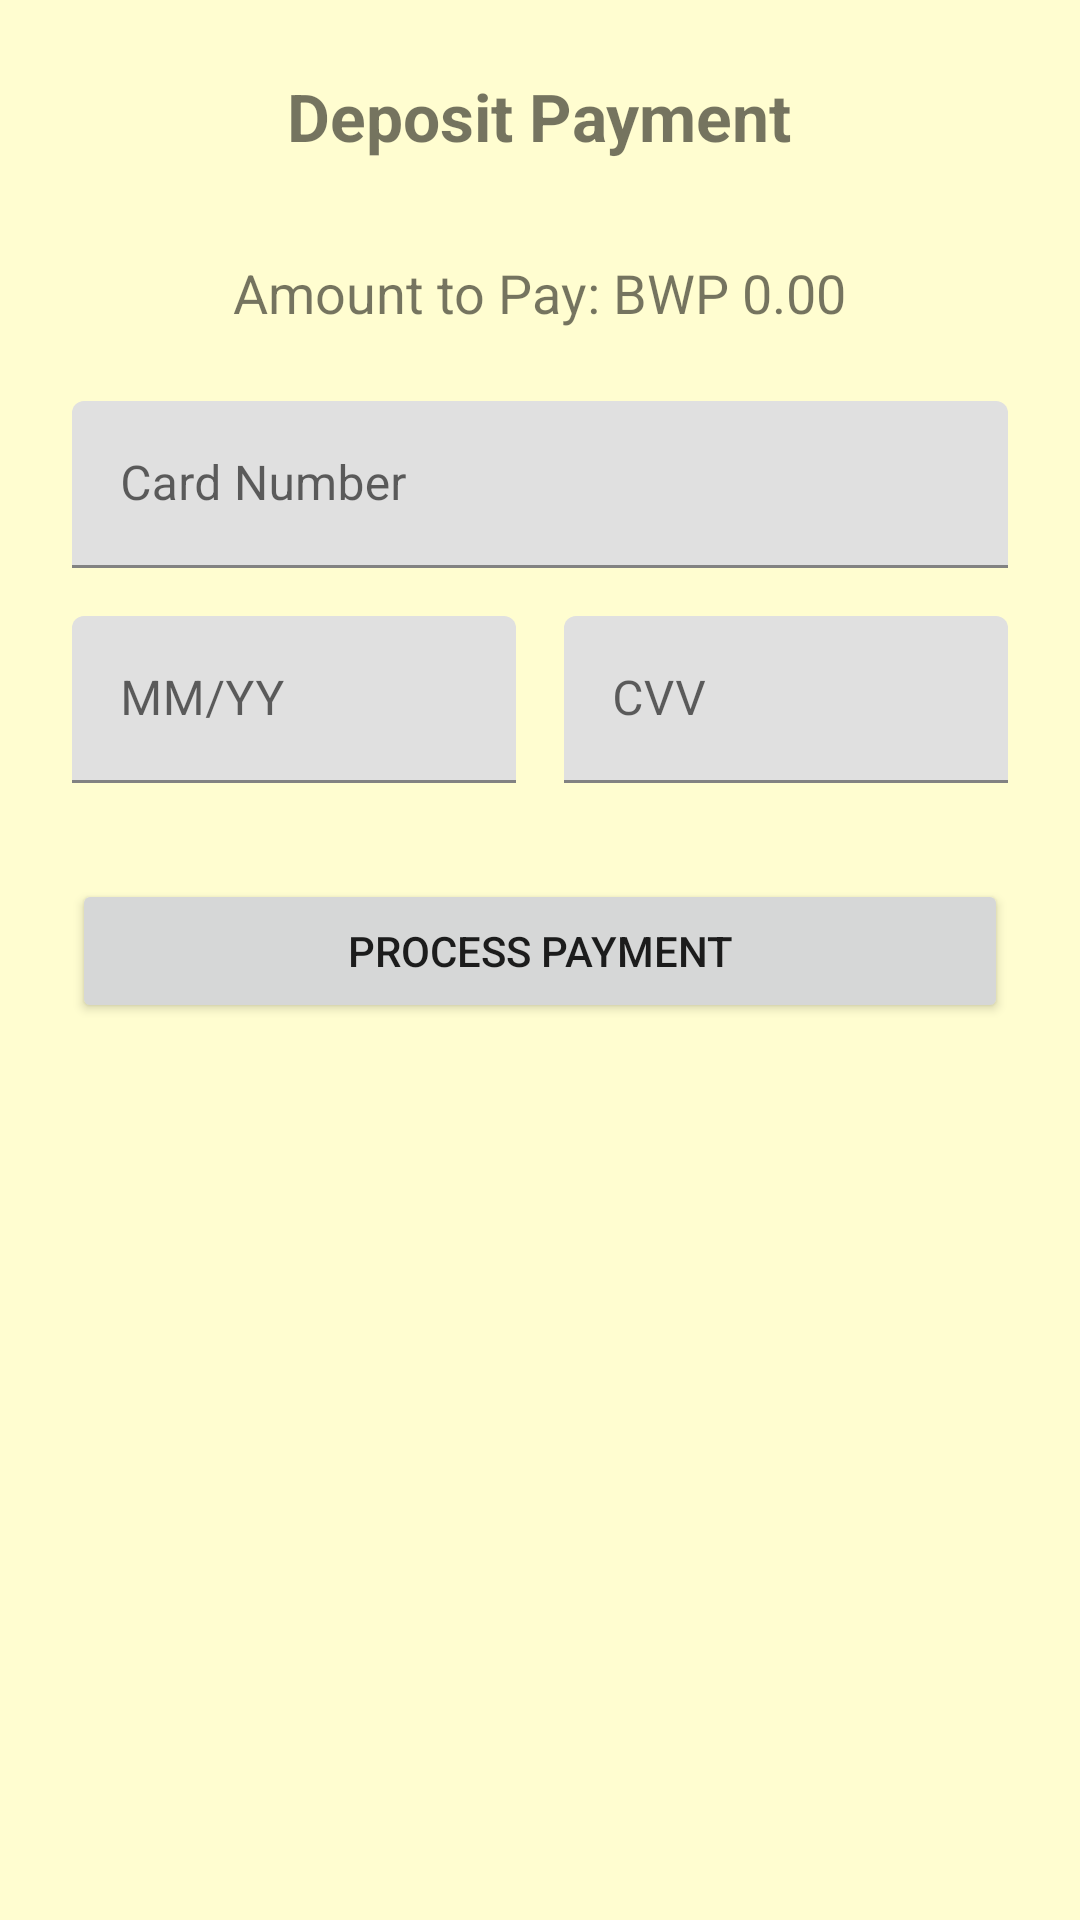

Android layout source for this screen:
<!-- AndroidManifest.xml: application theme Theme.Stay -->
<!-- res/layout/fragment_payment.xml -->
<?xml version="1.0" encoding="utf-8"?>

<LinearLayout xmlns:android="http://schemas.android.com/apk/res/android"
    android:layout_width="match_parent"
    android:layout_height="match_parent"
    android:orientation="vertical"
    android:padding="24dp"
    android:gravity="center_horizontal">

    <TextView
        android:layout_width="wrap_content"
        android:layout_height="wrap_content"
        android:text="Deposit Payment"
        android:textSize="22sp"
        android:textStyle="bold"
        android:layout_marginBottom="32dp"/>

    <TextView
        android:id="@+id/tvPaymentAmount"
        android:layout_width="wrap_content"
        android:layout_height="wrap_content"
        android:text="Amount to Pay: BWP 0.00"
        android:textSize="18sp"
        android:layout_marginBottom="24dp"/>

    <com.google.android.material.textfield.TextInputLayout
        android:layout_width="match_parent"
        android:layout_height="wrap_content"
        android:hint="Card Number">
        <com.google.android.material.textfield.TextInputEditText
            android:layout_width="match_parent"
            android:layout_height="wrap_content"
            android:inputType="number"
            android:maxLength="16"/>
    </com.google.android.material.textfield.TextInputLayout>

    <LinearLayout
        android:layout_width="match_parent"
        android:layout_height="wrap_content"
        android:orientation="horizontal"
        android:layout_marginTop="16dp">

        <com.google.android.material.textfield.TextInputLayout
            android:layout_width="0dp"
            android:layout_height="wrap_content"
            android:layout_weight="1"
            android:hint="MM/YY">
            <com.google.android.material.textfield.TextInputEditText
                android:layout_width="match_parent"
                android:layout_height="wrap_content"
                android:inputType="date"/>
        </com.google.android.material.textfield.TextInputLayout>

        <com.google.android.material.textfield.TextInputLayout
            android:layout_width="0dp"
            android:layout_height="wrap_content"
            android:layout_weight="1"
            android:layout_marginStart="16dp"
            android:hint="CVV">
            <com.google.android.material.textfield.TextInputEditText
                android:layout_width="match_parent"
                android:layout_height="wrap_content"
                android:inputType="numberPassword"
                android:maxLength="3"/>
        </com.google.android.material.textfield.TextInputLayout>
    </LinearLayout>

    <Button
        android:id="@+id/btnConfirmPayment"
        android:layout_width="match_parent"
        android:layout_height="wrap_content"
        android:layout_marginTop="32dp"
        android:text="Process Payment" />

</LinearLayout>
<!-- resources referenced by this layout -->
<resources>
  <style name="Theme.Stay" parent="Theme.MaterialComponents.Light.NoActionBar">
          <item name="colorPrimary">@color/burgundy</item>
          <item name="colorPrimaryVariant">@color/burgundy_dark</item>
          <item name="colorOnPrimary">@color/white</item>
          <item name="colorSecondary">@color/burgundy</item>
          <item name="colorOnSecondary">@color/white</item>
          <item name="android:windowBackground">@color/background_cream</item>
          <item name="android:statusBarColor">@color/burgundy_dark</item>
      </style>
  <color name="burgundy">#800020</color>
  <color name="burgundy_dark">#600018</color>
  <color name="white">#FFFFFFFF</color>
  <color name="background_cream">@color/cream_white</color>
  <color name="cream_white">#FFFDD0</color>
</resources>
